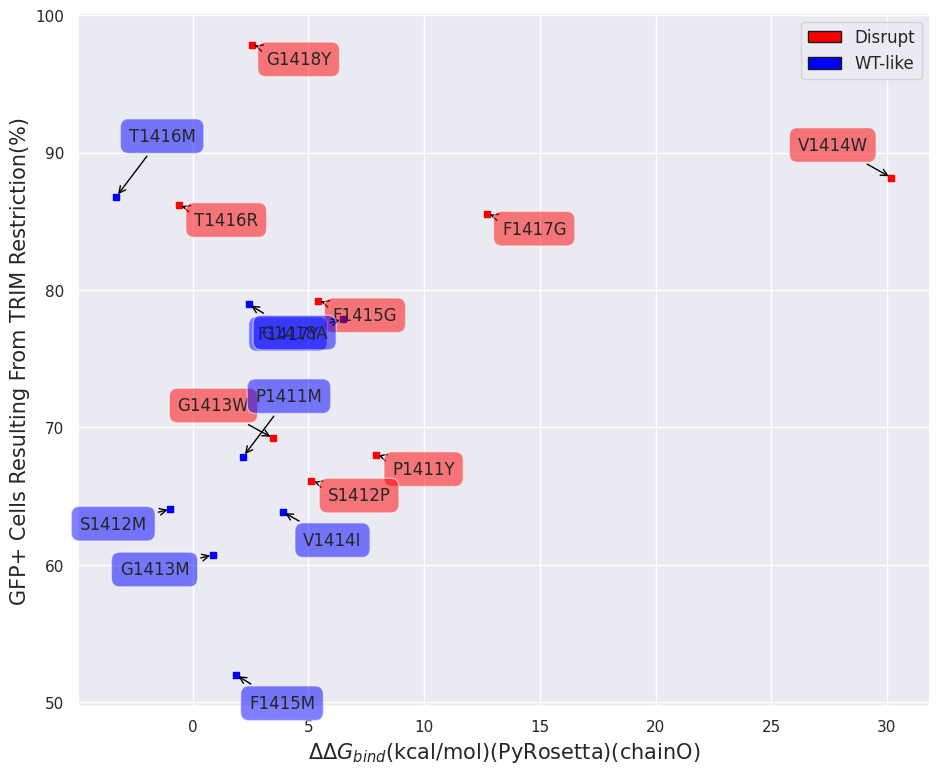

Write the Python code that produced this figure.
# -*- coding: utf-8 -*-
"""
Created on Mon Jun 29 19:28:49 2020
[redacted]
"""
import math
import numpy as np
from scipy.stats import reciprocal
import matplotlib.pyplot as plt
import pylab
from itertools import groupby
from statistics import mean
from numpy import array
from scipy import stats
import seaborn as sns
import matplotlib.patches as mpatches
from scipy.optimize import curve_fit
from scipy import optimize
from matplotlib.patches import Rectangle
sns.set(style="darkgrid")

def main():
    N_Disrupt=['P1411Y','S1412P','G1413W','V1414W','F1415G','T1416R','F1417G','G1418Y']
    abs_pull_Disrupt=[12.92623273,63.03431965,57.41375282,20.94936705,28.36939488,7.80929512,26.50416747,17.91404869]
    norm_Disrupt=[68.03,66.10666667,69.22333333,88.17666667,79.22333333,86.15666667,85.52666667,97.84333333]
    FoldX_Disrupt=[3.2913,1.413089,0.5442,15.19362,2.597332,0.420218,5.577509,7.891621]
    PyRosetta_Disrupt=[7.91076254,5.13000072,3.46819268,30.19127079,5.4211898,-0.58769567,12.73200557,2.56682995]
    
    N_WT_like=['P1411M','S1412M','G1413M','V1414I','F1415M','T1416M','F1417Y','G1418A']
    abs_pull_WT_like=[32.13517882,50.11425081,86.71913347,16.68319625,78.7695472,35.41003671,65.38334736,42.47824555]
    norm_WT_like=[67.88333333,64.06,60.7275,63.87333333,52.00666667,86.8,77.86333333,78.97333333]
    FoldX_WT_like=[-0.083443,-0.587499,-0.757159,0.260271,0.173853,-2.097057,0.937911,1.725118]
    PyRosetta_WT_like=[2.18484677,-0.95991864,0.87568414,3.88369294,1.86695994,-3.29849914,6.47333088,2.42069853]

    fig = plt.figure(num=None, figsize=(11, 9),facecolor='w', edgecolor='k')   
    ax = fig.add_subplot(111)
    ax.set_xlabel("$\Delta\Delta$$G_{bind}$(kcal/mol)(PyRosetta)(chainO)", size=15)
    #ax.set_ylabel("$\Delta\Delta$$G_{bind}$(kcal/mol)(FoldX)", size=15)
    #ax.set_ylabel("TRIM-NUP153 Pulled Down By Hexamer Tubes (%)", size=15)
    ax.set_ylabel("GFP+ Cells Resulting From TRIM Restriction(%)", size=15)
    ax.scatter(PyRosetta_Disrupt, norm_Disrupt, c='red', marker='s', s=25)
    ax.scatter(PyRosetta_WT_like, norm_WT_like, c='blue', marker='s', s=25)
    #ax.errorbar(PyRosetta_Disrupt, norm_Disrupt, xerr=PyRosetta_STD_Disrupt, yerr=norm_STD_Disrupt, color='black', capsize=6, linestyle = '')
    #ax.errorbar(PyRosetta_WT_like, norm_WT_like, xerr=PyRosetta_STD_WT_like, yerr=norm_STD_WT_like, color='black', capsize=6, linestyle = '')

    
    for x, y, n in zip(PyRosetta_Disrupt, norm_Disrupt, N_Disrupt):
        if n=='V1414W' or n=='G1413W':
            plt.annotate(n, xy=(x,y), xytext=(-17, 17),
                     textcoords='offset points',
                     ha="right", va='bottom',
                     bbox=dict(boxstyle='round,pad=0.5',
                               fc='red', alpha=0.5),
                               arrowprops=dict(arrowstyle = '->',connectionstyle='arc3,rad=0',color='black'))
        else:
            plt.annotate(n, xy=(x,y), xytext=(57, -17),
                     textcoords='offset points',
                     ha="right", va='bottom',
                     bbox=dict(boxstyle='round,pad=0.5',
                               fc='red', alpha=0.5),
                               arrowprops=dict(arrowstyle = '->',connectionstyle='arc3,rad=0',color='black'))

    for x, y, n in zip(PyRosetta_WT_like, norm_WT_like, N_WT_like):
        if n=='T1416M' or n=='P1411M':
            plt.annotate(n, xy=(x,y), xytext=(57, 37),
                     textcoords='offset points',
                     ha="right", va='bottom',
                     bbox=dict(boxstyle='round,pad=0.5',
                               fc='blue', alpha=0.5),
                               arrowprops=dict(arrowstyle = '->',connectionstyle='arc3,rad=0',color='black'))
        elif n=='F1417Y' or n=='S1412M' or n=='G1413M':
            plt.annotate(n, xy=(x,y), xytext=(-17, -17),
                     textcoords='offset points',
                     ha="right", va='bottom',
                     bbox=dict(boxstyle='round,pad=0.5',
                               fc='blue', alpha=0.5),
                               arrowprops=dict(arrowstyle = '->',connectionstyle='arc3,rad=0',color='black'))
        else:
            plt.annotate(n, xy=(x,y), xytext=(57, -27),
                     textcoords='offset points',
                     ha="right", va='bottom',
                     bbox=dict(boxstyle='round,pad=0.5',
                               fc='blue', alpha=0.5),
                               arrowprops=dict(arrowstyle = '->',connectionstyle='arc3,rad=0',color='black'))
    
    '''
    for x, y, n in zip(PyRosetta_Disrupt, abs_pull_Disrupt, N_Disrupt):
        if n=='V1414W':
            plt.annotate(n, xy=(x,y), xytext=(-17, 17),
                     textcoords='offset points',
                     ha="right", va='bottom',
                     bbox=dict(boxstyle='round,pad=0.5',
                               fc='red', alpha=0.5),
                               arrowprops=dict(arrowstyle = '->',connectionstyle='arc3,rad=0',color='black'))
        else:
            plt.annotate(n, xy=(x,y), xytext=(57, -17),
                     textcoords='offset points',
                     ha="right", va='bottom',
                     bbox=dict(boxstyle='round,pad=0.5',
                               fc='red', alpha=0.5),
                               arrowprops=dict(arrowstyle = '->',connectionstyle='arc3,rad=0',color='black'))

    for x, y, n in zip(PyRosetta_WT_like, abs_pull_WT_like, N_WT_like):
        if n=='G1418A':
            plt.annotate(n, xy=(x,y), xytext=(57, 37),
                     textcoords='offset points',
                     ha="right", va='bottom',
                     bbox=dict(boxstyle='round,pad=0.5',
                               fc='blue', alpha=0.5),
                               arrowprops=dict(arrowstyle = '->',connectionstyle='arc3,rad=0',color='black'))
        elif n=='F1417Y' or n=='S1412M':
            plt.annotate(n, xy=(x,y), xytext=(-17, -17),
                     textcoords='offset points',
                     ha="right", va='bottom',
                     bbox=dict(boxstyle='round,pad=0.5',
                               fc='blue', alpha=0.5),
                               arrowprops=dict(arrowstyle = '->',connectionstyle='arc3,rad=0',color='black'))
        else:
            plt.annotate(n, xy=(x,y), xytext=(57, -27),
                     textcoords='offset points',
                     ha="right", va='bottom',
                     bbox=dict(boxstyle='round,pad=0.5',
                               fc='blue', alpha=0.5),
                               arrowprops=dict(arrowstyle = '->',connectionstyle='arc3,rad=0',color='black'))
    '''
    '''
    for x, y, n in zip(PyRosetta_Disrupt, FoldX_Disrupt, N_Disrupt):
            plt.annotate(n, xy=(x,y), xytext=(-17, 17),
                         textcoords='offset points',
                         ha="right", va='bottom',
                         bbox=dict(boxstyle='round,pad=0.5',
                                   fc='red', alpha=0.5),
                                   arrowprops=dict(arrowstyle = '->',connectionstyle='arc3,rad=0',color='black'))
    for x, y, n in zip(PyRosetta_WT_like, FoldX_WT_like, N_WT_like):
            plt.annotate(n, xy=(x,y), xytext=(-17, 17),
                         textcoords='offset points',
                         ha="right", va='bottom',
                         bbox=dict(boxstyle='round,pad=0.5',
                                   fc='blue', alpha=0.5),
                                   arrowprops=dict(arrowstyle = '->',connectionstyle='arc3,rad=0',color='black'))
    '''
    handles = [Rectangle((0,0),1,1,color=c,ec="k") for c in ['red','blue']]
    labels= ['Disrupt', 'WT-like']
    plt.legend(handles, labels,prop={'size': 12})  
    
 
    
def R_Square(x_axis, y_axis):
    slope, intercept, r_value, p_value, std_err = stats.linregress(x_axis, y_axis)
    print ('slope ', slope)
    print ('intercept ', intercept)
    print ('r_value ', r_value)
    print ('p_value ', p_value)
    return (r_value,p_value)    
main()